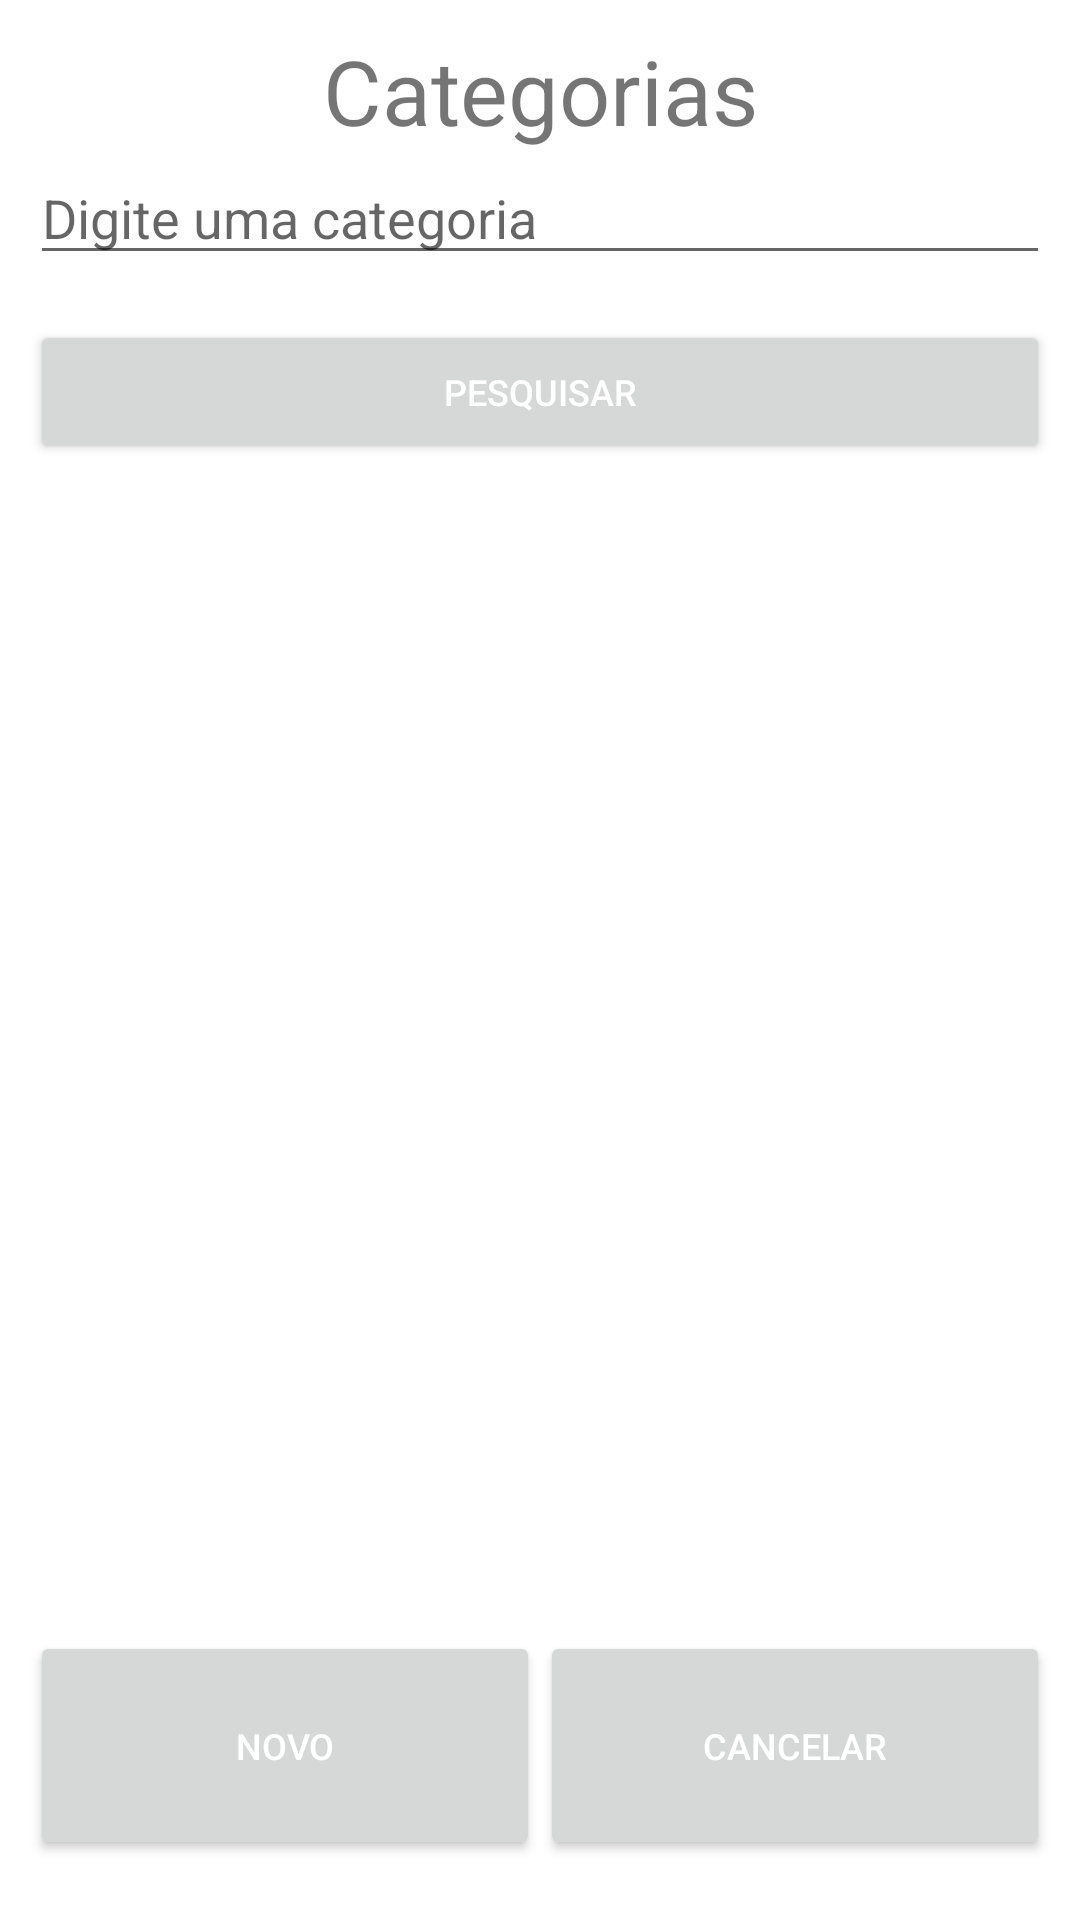

Write the Android layout XML for this screen, with the resource values it uses.
<!-- AndroidManifest.xml: application theme AppTheme -->
<!-- res/layout/activity_pesquisa_categoria.xml -->
<?xml version="1.0" encoding="utf-8"?>
<LinearLayout xmlns:android="http://schemas.android.com/apk/res/android"
    xmlns:app="http://schemas.android.com/apk/res-auto"
    xmlns:tools="http://schemas.android.com/tools"
    style="@style/container"
    tools:context=".view.PesquisaCategoriaActivity">

    <LinearLayout
        android:layout_width="match_parent"
        android:layout_weight="1"
        android:orientation="vertical"
        android:layout_height="wrap_content">


        <TextView

            android:layout_width="match_parent"
            android:layout_height="wrap_content"
            android:text="@string/categorias"
            android:textAlignment="center"
            android:textSize="30sp"

            />

        <EditText
            android:layout_width="match_parent"
            android:layout_height="wrap_content"
            android:hint="@string/nome_categoria_hint"
            android:layout_marginBottom="15dp"
            android:id="@+id/editPesquisa"
            />

        <Button
            style="@style/botao"
            android:textAlignment="center"
            android:text="@string/pesquisar"
            />

    </LinearLayout>

    <LinearLayout
        android:layout_width="match_parent"
        android:layout_weight="12"
        android:orientation="vertical"
        android:layout_height="wrap_content">

        <ListView
            android:layout_width="match_parent"
            android:layout_height="wrap_content"
            android:layout_marginBottom="10dp"
            android:id="@+id/lvCategorias"
            >

        </ListView>

    </LinearLayout>

    <LinearLayout
        android:layout_width="match_parent"
        android:orientation="horizontal"
        android:layout_weight="1"
        android:layout_marginTop="5dp"
        android:layout_height="wrap_content">

        <Button
            style="@style/botao"
            android:layout_width="0dp"
            android:layout_weight="1"
            android:text="@string/novo"
            android:layout_height="match_parent"
            />

        <Button
            style="@style/botao"
            android:layout_width="0dp"
            android:layout_weight="1"
            android:layout_height="match_parent"
            android:text="@string/cancelar"
            />

    </LinearLayout>

</LinearLayout>
<!-- resources referenced by this layout -->
<resources>
  <string name="cancelar">Cancelar</string>
  <string name="categorias">Categorias</string>
  <string name="nome_categoria_hint">Digite uma categoria</string>
  <string name="novo">Novo</string>
  <string name="pesquisar">Pesquisar</string>
  <style name="botao">
          <item name="android:layout_width">match_parent</item>
          <item name="android:layout_height">wrap_content</item>
          <item name="android:color">#000</item>
          <item name="android:textColor">#fff</item>
          <item name="android:textSize">12sp</item>
          <item name="android:layout_marginBottom">10dp</item>
      </style>
  <style name="container">
          <item name="android:layout_width">match_parent</item>
          <item name="android:layout_height">match_parent</item>
          <item name="android:orientation">vertical</item>
          <item name="android:padding">10dp</item>
          <item name="android:background">#fff</item>
      </style>
  <style name="AppTheme" parent="Theme.AppCompat.Light.DarkActionBar">
          
          <item name="colorPrimary">@color/colorPrimary</item>
          <item name="colorPrimaryDark">@color/colorPrimaryDark</item>
          <item name="colorAccent">@color/colorAccent</item>
      </style>
  <!-- not gathered from this repository: default colours our renderer supplied (Android Studio template values) -->
  <color name="colorPrimary">#FF6200EE</color>
  <color name="colorPrimaryDark">#FF3700B3</color>
  <color name="colorAccent">#FF03DAC5</color>
</resources>
